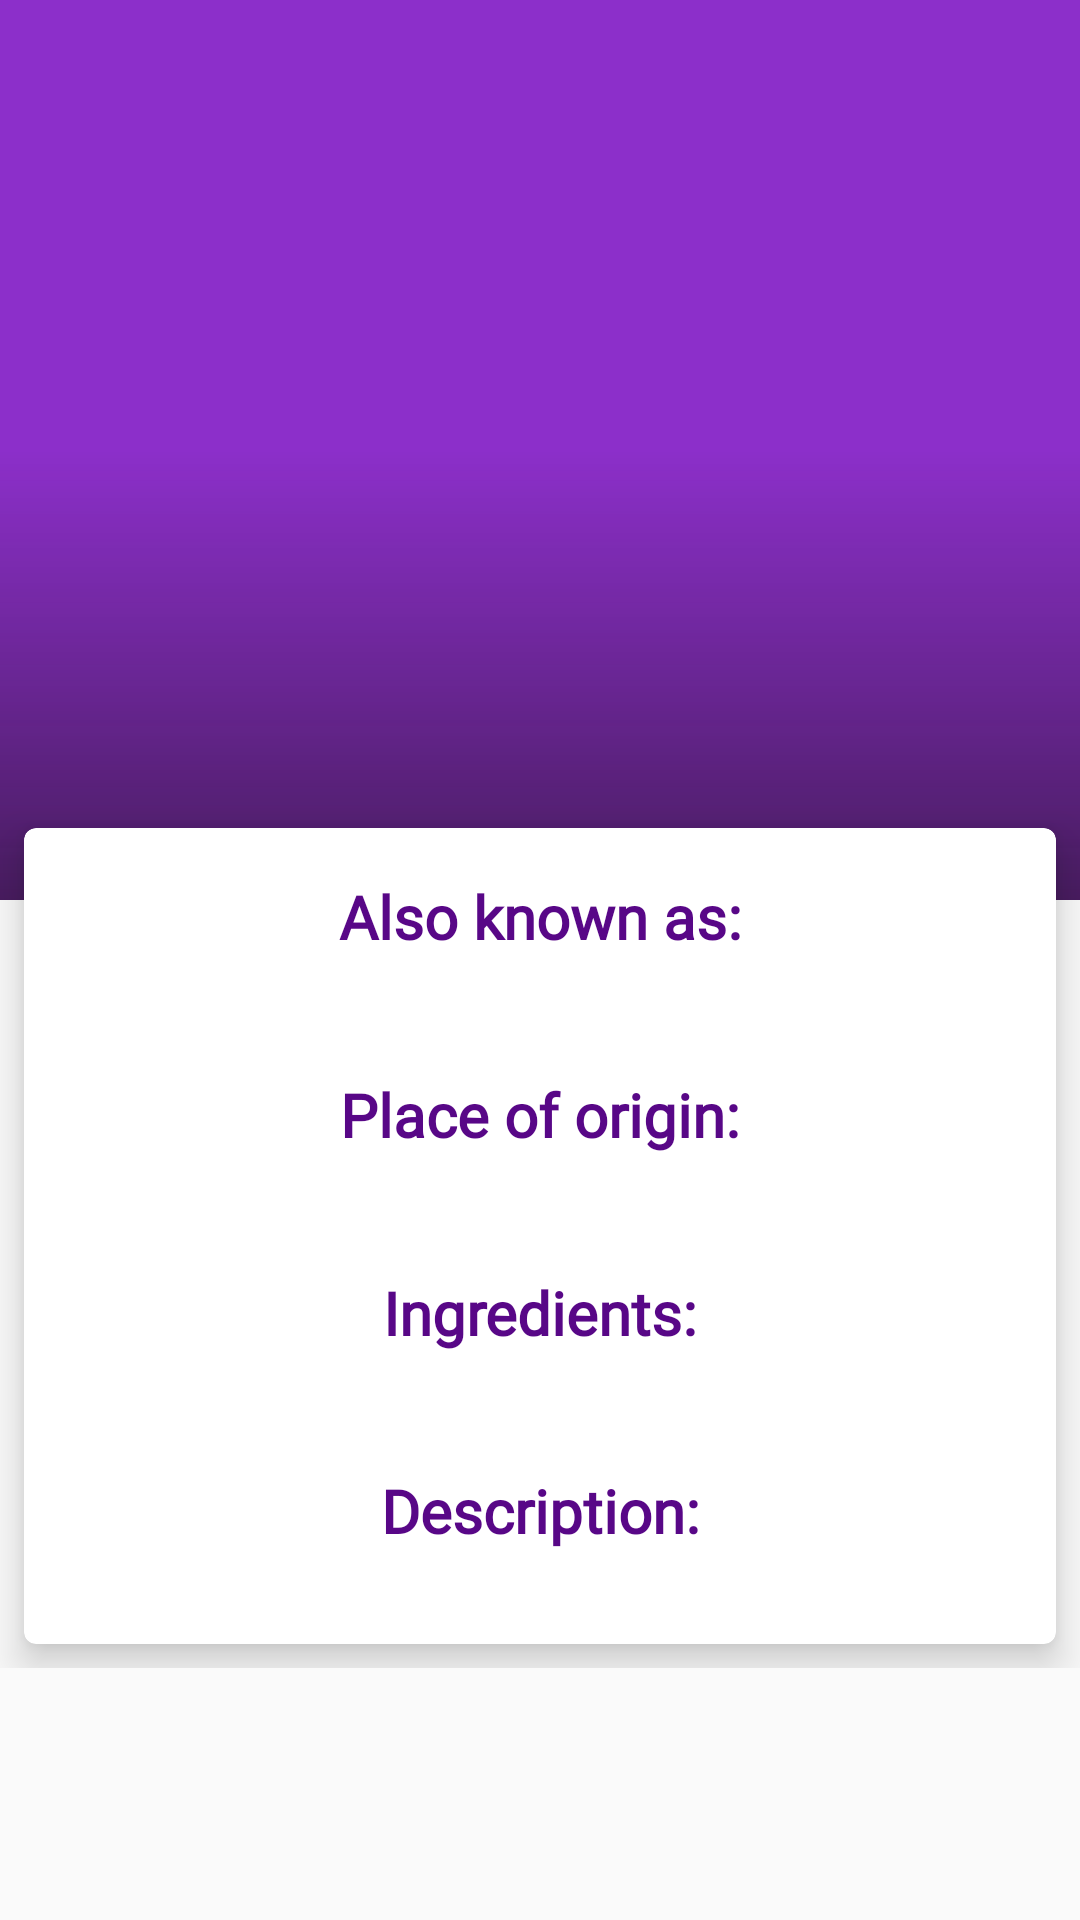

This screen was rendered from an Android layout file. Write that file and the resources it references.
<!-- AndroidManifest.xml: activity theme AppTheme.DetailActivity -->
<!-- res/layout/activity_detail.xml -->
<?xml version="1.0" encoding="utf-8"?>
<android.support.design.widget.CoordinatorLayout xmlns:android="http://schemas.android.com/apk/res/android"
    xmlns:app="http://schemas.android.com/apk/res-auto"
    xmlns:tools="http://schemas.android.com/tools"
    android:layout_width="match_parent"
    android:layout_height="match_parent"
    android:fitsSystemWindows="true"
    tools:context="com.udacity.sandwichclub.DetailActivity">

    <android.support.design.widget.AppBarLayout
        android:id="@+id/app_bar_layout"
        android:layout_width="match_parent"
        android:layout_height="@dimen/appbar_header_height">

        <android.support.design.widget.CollapsingToolbarLayout
            android:id="@+id/collapsing_toolbar"
            style="@style/Widget.Sandwich.CollapsingToolbar"
            android:layout_width="match_parent"
            android:layout_height="match_parent"
            app:expandedTitleMarginStart="@dimen/activity_margin_content"
            app:layout_scrollFlags="scroll|exitUntilCollapsed|snap">

            <ImageView
                android:id="@+id/image_iv"
                style="@style/Widget.Sandwich.CollapsingToolbarImage"
                android:layout_width="match_parent"
                android:layout_height="match_parent"
                android:adjustViewBounds="true"
                android:contentDescription="@string/sandwich_picture_content_description"
                android:scaleType="centerCrop"
                app:layout_collapseMode="parallax"
                app:layout_collapseParallaxMultiplier="0.7" />

            <View
                android:layout_width="match_parent"
                android:layout_height="match_parent"
                android:background="@drawable/scrim" />

            <android.support.v7.widget.Toolbar
                android:id="@+id/toolbar_detail"
                style="@style/Widget.Sandwich.Toolbar"
                android:layout_width="match_parent"
                android:layout_height="?attr/actionBarSize"
                app:layout_collapseMode="pin"
                app:layout_scrollFlags="scroll|exitUntilCollapsed"
                app:popupTheme="@style/ThemeOverlay.AppCompat.Dark.ActionBar" />
            

        </android.support.design.widget.CollapsingToolbarLayout>

    </android.support.design.widget.AppBarLayout>

    <android.support.v4.widget.NestedScrollView
        android:layout_width="match_parent"
        android:layout_height="match_parent"
        app:behavior_overlapTop="32dp"
        app:layout_behavior="@string/appbar_scrolling_view_behavior">

        <LinearLayout
            android:layout_width="match_parent"
            android:layout_height="wrap_content"
            android:orientation="vertical"
            android:paddingBottom="8dp">

            <android.support.v7.widget.CardView
                android:layout_width="match_parent"
                android:layout_height="wrap_content"
                android:layout_margin="@dimen/card_view_margin"
                app:cardCornerRadius="4dp"
                app:cardElevation="8dp">

                <include layout="@layout/include_details" />

            </android.support.v7.widget.CardView>

        </LinearLayout>

    </android.support.v4.widget.NestedScrollView>

</android.support.design.widget.CoordinatorLayout>
<!-- res/layout/include_details.xml (included above) -->
<?xml version="1.0" encoding="utf-8"?>
<android.support.constraint.ConstraintLayout xmlns:android="http://schemas.android.com/apk/res/android"
    xmlns:app="http://schemas.android.com/apk/res-auto"
    android:layout_width="match_parent"
    android:layout_height="match_parent">

    <TextView
        android:id="@+id/text_also_known_label"
        style="@style/Text.Title"
        android:layout_width="wrap_content"
        android:layout_height="wrap_content"
        android:layout_marginTop="16dp"
        android:text="@string/detail_also_known_as_label"
        app:layout_constraintEnd_toEndOf="parent"
        app:layout_constraintStart_toStartOf="parent"
        app:layout_constraintTop_toTopOf="parent" />

    <TextView
        android:id="@+id/text_also_known_detail"
        style="@style/Text.Body"
        android:layout_width="0dp"
        android:layout_height="wrap_content"
        android:layout_marginEnd="4dp"
        android:layout_marginStart="4dp"
        android:layout_marginTop="4dp"
        android:text=""
        app:layout_constraintEnd_toEndOf="parent"
        app:layout_constraintStart_toStartOf="parent"
        app:layout_constraintTop_toBottomOf="@+id/text_also_known_label" />

    <TextView
        android:id="@+id/text_origin_label"
        style="@style/Text.Title"
        android:layout_width="wrap_content"
        android:layout_height="wrap_content"
        android:layout_marginTop="16dp"
        android:text="@string/detail_place_of_origin_label"
        app:layout_constraintEnd_toEndOf="parent"
        app:layout_constraintStart_toStartOf="parent"
        app:layout_constraintTop_toBottomOf="@+id/text_also_known_detail" />

    <TextView
        android:id="@+id/text_origin_detail"
        style="@style/Text.Body"
        android:layout_width="0dp"
        android:layout_height="wrap_content"
        android:layout_marginEnd="4dp"
        android:layout_marginStart="4dp"
        android:layout_marginTop="4dp"
        android:text=""
        app:layout_constraintEnd_toEndOf="parent"
        app:layout_constraintStart_toStartOf="parent"
        app:layout_constraintTop_toBottomOf="@+id/text_origin_label" />

    <TextView
        android:id="@+id/text_ingredients_label"
        style="@style/Text.Title"
        android:layout_width="wrap_content"
        android:layout_height="wrap_content"
        android:layout_marginTop="16dp"
        android:text="@string/detail_ingredients_label"
        app:layout_constraintEnd_toEndOf="parent"
        app:layout_constraintStart_toStartOf="parent"
        app:layout_constraintTop_toBottomOf="@+id/text_origin_detail" />

    <TextView
        android:id="@+id/text_ingredients_detail"
        style="@style/Text.Body"
        android:layout_width="0dp"
        android:layout_height="wrap_content"
        android:layout_marginEnd="4dp"
        android:layout_marginStart="4dp"
        android:layout_marginTop="4dp"
        android:text=""
        app:layout_constraintEnd_toEndOf="parent"
        app:layout_constraintStart_toStartOf="parent"
        app:layout_constraintTop_toBottomOf="@+id/text_ingredients_label" />

    <TextView
        android:id="@+id/text_description_label"
        style="@style/Text.Title"
        android:layout_width="wrap_content"
        android:layout_height="wrap_content"
        android:layout_marginTop="16dp"
        android:text="@string/detail_description_label"
        app:layout_constraintEnd_toEndOf="parent"
        app:layout_constraintStart_toStartOf="parent"
        app:layout_constraintTop_toBottomOf="@+id/text_ingredients_detail" />

    <TextView
        android:id="@+id/text_description_detail"
        style="@style/Text.Body"
        android:layout_width="0dp"
        android:layout_height="wrap_content"
        android:layout_marginBottom="8dp"
        android:layout_marginEnd="4dp"
        android:layout_marginStart="4dp"
        android:layout_marginTop="4dp"
        android:text=""
        app:layout_constraintBottom_toBottomOf="parent"
        app:layout_constraintEnd_toEndOf="parent"
        app:layout_constraintStart_toStartOf="parent"
        app:layout_constraintTop_toBottomOf="@+id/text_description_label" />

</android.support.constraint.ConstraintLayout>
<!-- resources referenced by this layout -->
<resources>
  <dimen name="activity_margin_content">100dp</dimen>
  <dimen name="appbar_header_height">300dp</dimen>
  <dimen name="card_view_margin">8dp</dimen>
  <!-- drawable scrim (drawable) -->
  <?xml version="1.0" encoding="utf-8"?>
  <shape xmlns:android="http://schemas.android.com/apk/res/android"
      android:shape="rectangle">
      <gradient
          android:angle="-90"
          android:centerColor="#00000000"
          android:endColor="#90130d0d"
          android:startColor="#00000000"
          android:type="linear" />
  
  </shape>
  <string name="detail_also_known_as_label">Also known as:</string>
  <string name="detail_description_label">Description:</string>
  <string name="detail_ingredients_label">Ingredients:</string>
  <string name="detail_place_of_origin_label">Place of origin:</string>
  <string name="sandwich_picture_content_description">Sandwich picture</string>
  <style name="Text.Body" parent="TextAppearance.AppCompat.Headline">
          <item name="android:textColor">@color/colorBody</item>
          <item name="android:fontFamily">@font/roboto_mono</item>
          <item name="android:typeface">normal</item>
          <item name="android:textSize">14sp</item>
          <item name="android:textAlignment">center</item>
      </style>
  <style name="Text.Title" parent="TextAppearance.AppCompat.Headline">
          <item name="android:textColor">@color/colorTitle</item>
          <item name="android:fontFamily">@font/roboto_mono</item>
          <item name="android:typeface">normal</item>
          <item name="android:textSize">20sp</item>
          <item name="android:textStyle">bold</item>
      </style>
  <style name="Widget.Sandwich.CollapsingToolbar" parent="">
          <item name="collapsedTitleTextAppearance">@style/TextAppearance.Sandwich.Logo</item>
          <item name="contentScrim">?attr/colorPrimary</item>
          <item name="expandedTitleGravity">center_horizontal|bottom</item>
          <item name="expandedTitleMarginStart">32dp</item>
          <item name="expandedTitleMarginBottom">48dp</item>
          <item name="expandedTitleMarginTop">140dp</item>
          <item name="expandedTitleTextAppearance">@style/TextAppearance.Sandwich.Logo</item>
          <item name="scrimVisibleHeightTrigger">140dp</item>
      </style>
  <style name="Widget.Sandwich.CollapsingToolbarImage" parent="">
          <item name="android:layout_marginTop">0dp</item>
          <item name="android:layout_marginLeft">0dp</item>
          <item name="android:adjustViewBounds">true</item>
      </style>
  <style name="Widget.Sandwich.Toolbar" parent="Widget.AppCompat.Toolbar">
          <item name="contentInsetStart">12dp</item>
          <item name="titleTextAppearance">@style/TextAppearance.Sandwich.Logo</item>
      </style>
  <style name="AppTheme.DetailActivity" parent="Theme.AppCompat.Light.NoActionBar">
          <item name="colorPrimary">@color/colorPrimary</item>
          <item name="colorPrimaryDark">@color/colorPrimaryDark</item>
          <item name="colorAccent">@color/colorAccent</item>
  
          <item name="colorControlNormal">@color/colorTextToolbar</item>
      </style>
  <color name="colorBody">#000000</color>
  <color name="colorTitle">#580787</color>
  <style name="TextAppearance.Sandwich.Logo" parent="TextAppearance.AppCompat.Display3">
          <item name="android:textSize">22sp</item>
          <item name="android:textStyle">bold</item>
          <item name="android:textColorPrimary">@color/colorTextToolbar</item>
          <item name="android:textColor">@color/colorTextToolbar</item>
      </style>
  <color name="colorPrimary">#8c2fca</color>
  <color name="colorPrimaryDark">#5d0597</color>
  <color name="colorAccent">#f1490c</color>
  <color name="colorTextToolbar">#fdfdfd</color>
</resources>
